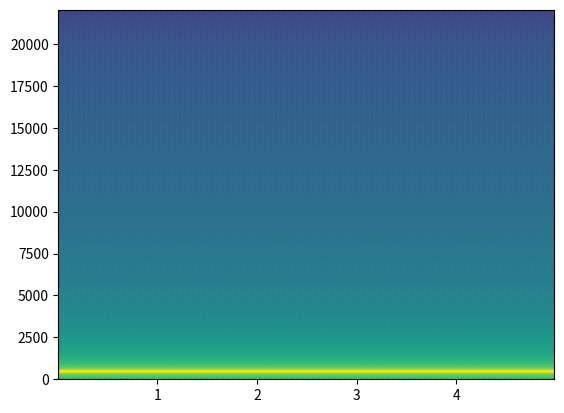

Write Python code to recreate this figure.
import numpy as np
import matplotlib.mlab as mlab

# Create test data
sample_rate = 44100
duration = 5  # 5 seconds
t = np.linspace(0, duration, int(sample_rate * duration))
# Create a simple sine wave
data = np.sin(2 * np.pi * 440 * t)

print("Test data shape:", data.shape)

# Test specgram function
frequencies, times, Sxx = mlab.specgram(data, Fs=sample_rate, NFFT=1024, noverlap=512)

print("Frequencies shape:", frequencies.shape)
print("Times shape:", times.shape)
print("Sxx shape:", Sxx.shape)

# Let's understand what we're getting
print("\nDetailed analysis:")
print("frequencies is a 2D array with shape:", frequencies.shape)
print("times is a 1D array with shape:", times.shape)
print("Sxx is a 1D array with shape:", Sxx.shape)

# What we actually need for pcolormesh:
# X should be 1D array of times (length = number of time bins)
# Y should be 1D array of frequencies (length = number of frequency bins)
# C should be 2D array (number of frequency bins, number of time bins)

# Extract what we need:
# For a proper spectrogram, we need the frequency bins (usually the first column of frequencies)
freq_bins = frequencies[:, 0]  # First column should be the frequency values
time_bins = times  # This should be correct already

print("\nAfter processing:")
print("freq_bins shape:", freq_bins.shape)
print("time_bins shape:", time_bins.shape)
print("Sxx shape:", Sxx.shape)

# But Sxx is still 1D, which is wrong. Let's check if we're using the right function
print("\nLet's try using plt.specgram instead:")
import matplotlib.pyplot as plt
plt.figure()
Pxx, freqs, bins, im = plt.specgram(data, Fs=sample_rate, NFFT=1024, noverlap=512)
plt.close()

print("Using plt.specgram:")
print("Pxx shape:", Pxx.shape)
print("freqs shape:", freqs.shape)
print("bins shape:", bins.shape)
